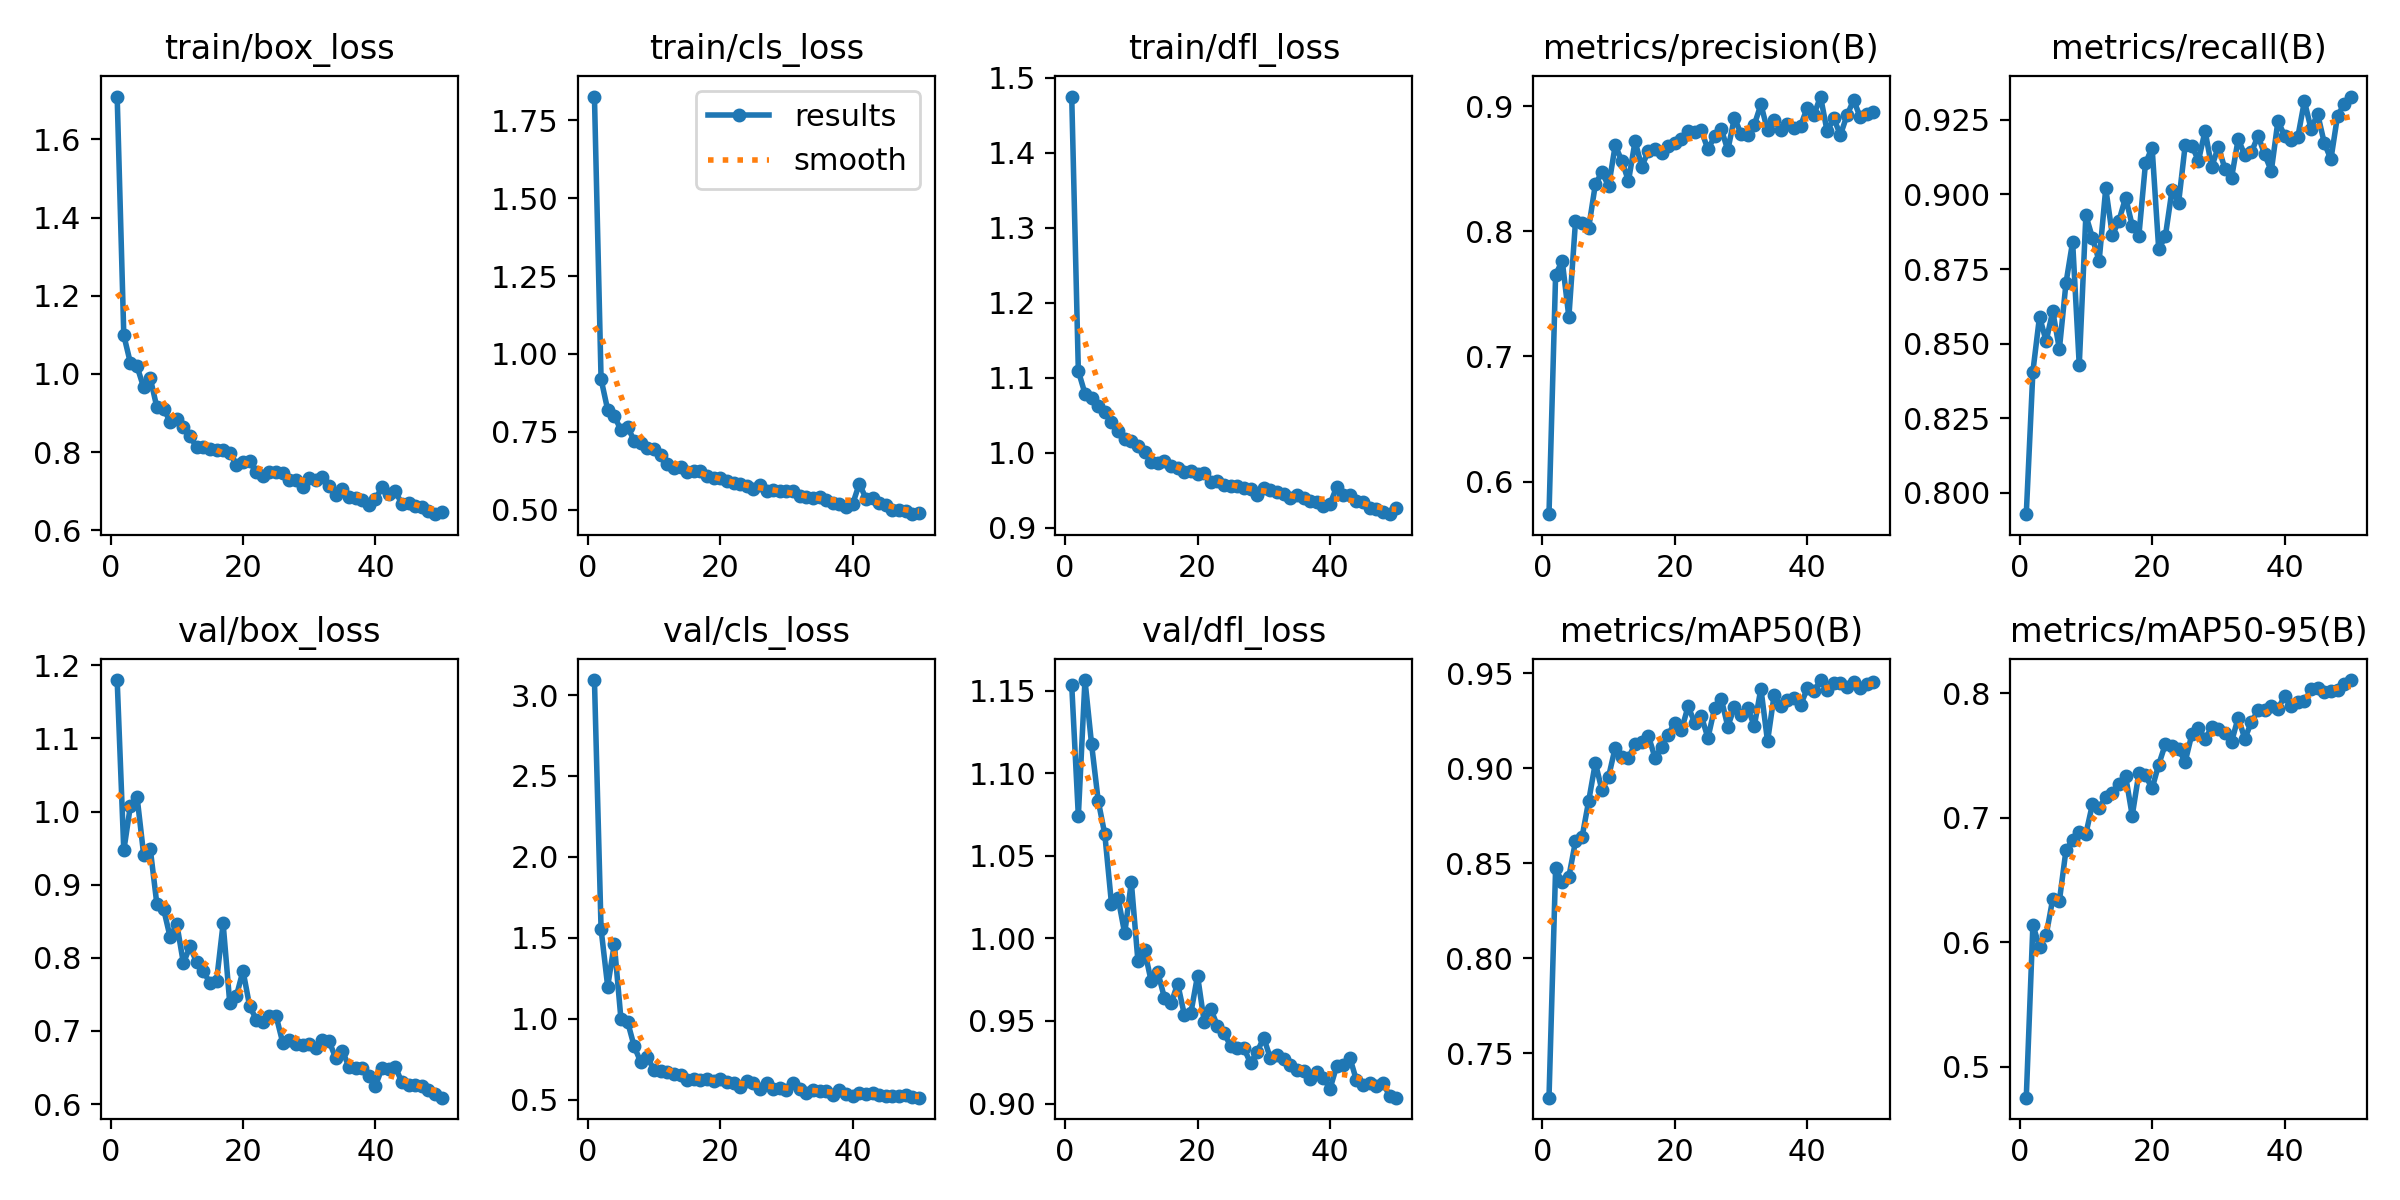

Values plotted in this chart, from the file beside it:
epoch, train/box_loss, train/cls_loss, train/dfl_loss, metrics/precision(B), metrics/recall(B), metrics/mAP50(B), metrics/mAP50-95(B), val/box_loss, val/cls_loss, val/dfl_loss, lr/pg0, lr/pg1, lr/pg2
1, 1.709, 1.827, 1.475, 0.5741, 0.7928, 0.7266, 0.4751, 1.18, 3.092, 1.153, 0.0004168, 0.0004168, 0.0004168
2, 1.099, 0.9191, 1.109, 0.7653, 0.8406, 0.8473, 0.6138, 0.9468, 1.554, 1.074, 0.0008333, 0.0008333, 0.0008333
3, 1.028, 0.82, 1.079, 0.7764, 0.859, 0.8399, 0.5963, 1.008, 1.199, 1.156, 0.001233, 0.001233, 0.001233
4, 1.019, 0.8004, 1.073, 0.7315, 0.8508, 0.8428, 0.6055, 1.02, 1.462, 1.117, 0.001568, 0.001568, 0.001568
5, 0.9656, 0.7555, 1.062, 0.8078, 0.8608, 0.8615, 0.6348, 0.9412, 0.9988, 1.083, 0.001568, 0.001568, 0.001568
6, 0.9892, 0.7655, 1.054, 0.8063, 0.8481, 0.8638, 0.6331, 0.9488, 0.9818, 1.063, 0.001535, 0.001535, 0.001535
7, 0.9144, 0.7213, 1.042, 0.803, 0.8703, 0.8828, 0.6742, 0.873, 0.8291, 1.021, 0.001502, 0.001502, 0.001502
8, 0.9114, 0.7128, 1.03, 0.8375, 0.8841, 0.9027, 0.6819, 0.8672, 0.7309, 1.024, 0.001469, 0.001469, 0.001469
9, 0.8782, 0.6992, 1.019, 0.8473, 0.8427, 0.8883, 0.6882, 0.8283, 0.7604, 1.003, 0.001436, 0.001436, 0.001436
10, 0.8849, 0.6945, 1.016, 0.8359, 0.893, 0.8955, 0.6871, 0.8466, 0.6828, 1.034, 0.001403, 0.001403, 0.001403
11, 0.8649, 0.6764, 1.009, 0.8686, 0.8854, 0.9108, 0.711, 0.7927, 0.6767, 0.9862, 0.00137, 0.00137, 0.00137
12, 0.8409, 0.6471, 1.001, 0.8563, 0.8777, 0.9059, 0.7076, 0.8156, 0.6691, 0.9927, 0.001337, 0.001337, 0.001337
13, 0.8124, 0.6322, 0.9879, 0.8401, 0.902, 0.9052, 0.7168, 0.7938, 0.6583, 0.9741, 0.001304, 0.001304, 0.001304
14, 0.8142, 0.6382, 0.987, 0.8719, 0.8864, 0.9127, 0.7198, 0.7824, 0.65, 0.9796, 0.001271, 0.001271, 0.001271
15, 0.8091, 0.6212, 0.9897, 0.8517, 0.8912, 0.9135, 0.7271, 0.7654, 0.624, 0.964, 0.001238, 0.001238, 0.001238
16, 0.8046, 0.6248, 0.9827, 0.864, 0.899, 0.9171, 0.7335, 0.768, 0.6265, 0.9606, 0.001205, 0.001205, 0.001205
17, 0.8055, 0.6238, 0.9796, 0.8657, 0.8896, 0.9055, 0.7017, 0.847, 0.6219, 0.9725, 0.001172, 0.001172, 0.001172
18, 0.7988, 0.6076, 0.9752, 0.8626, 0.8861, 0.911, 0.7357, 0.7381, 0.6275, 0.9539, 0.001139, 0.001139, 0.001139
19, 0.7684, 0.6002, 0.9759, 0.8685, 0.9104, 0.9175, 0.7339, 0.7476, 0.6176, 0.955, 0.001106, 0.001106, 0.001106
20, 0.7761, 0.6022, 0.9721, 0.8708, 0.9157, 0.9239, 0.7236, 0.7823, 0.6289, 0.9775, 0.001073, 0.001073, 0.001073
21, 0.7765, 0.591, 0.9736, 0.8739, 0.8816, 0.9199, 0.7427, 0.7342, 0.6069, 0.9496, 0.00104, 0.00104, 0.00104
22, 0.7485, 0.5837, 0.9607, 0.88, 0.886, 0.9325, 0.7591, 0.7157, 0.6016, 0.9572, 0.001007, 0.001007, 0.001007
23, 0.74, 0.5817, 0.9625, 0.8793, 0.9013, 0.924, 0.7573, 0.712, 0.5772, 0.9471, 0.0009739, 0.0009739, 0.0009739
24, 0.7498, 0.5751, 0.9568, 0.8805, 0.8972, 0.9274, 0.7549, 0.7209, 0.6132, 0.9425, 0.0009409, 0.0009409, 0.0009409
25, 0.7494, 0.5663, 0.9559, 0.8654, 0.9166, 0.9158, 0.7451, 0.7204, 0.6048, 0.935, 0.0009078, 0.0009078, 0.0009078
26, 0.7464, 0.5782, 0.956, 0.8758, 0.9164, 0.9314, 0.767, 0.6841, 0.5647, 0.9338, 0.0008748, 0.0008748, 0.0008748
27, 0.7286, 0.559, 0.9535, 0.8818, 0.9113, 0.9366, 0.772, 0.6884, 0.5995, 0.9335, 0.0008418, 0.0008418, 0.0008418
28, 0.729, 0.5639, 0.9519, 0.8648, 0.9213, 0.9219, 0.7633, 0.6825, 0.5675, 0.9245, 0.0008088, 0.0008088, 0.0008088
29, 0.7117, 0.5592, 0.9437, 0.8908, 0.9092, 0.9321, 0.7726, 0.681, 0.5708, 0.9314, 0.0007758, 0.0007758, 0.0007758
30, 0.7332, 0.5601, 0.9537, 0.8777, 0.916, 0.9281, 0.7716, 0.6816, 0.558, 0.9398, 0.0007428, 0.0007428, 0.0007428
31, 0.7298, 0.5591, 0.9506, 0.8766, 0.9086, 0.9316, 0.7683, 0.6771, 0.6005, 0.9274, 0.0007098, 0.0007098, 0.0007098
32, 0.7356, 0.5436, 0.9475, 0.885, 0.9056, 0.9222, 0.7609, 0.6882, 0.5665, 0.9296, 0.0006768, 0.0006768, 0.0006768
33, 0.7131, 0.5403, 0.9453, 0.9013, 0.9186, 0.9419, 0.7805, 0.6862, 0.5389, 0.9267, 0.0006438, 0.0006438, 0.0006438
34, 0.6894, 0.5366, 0.9396, 0.8806, 0.9132, 0.9141, 0.7634, 0.6629, 0.5604, 0.9236, 0.0006108, 0.0006108, 0.0006108
35, 0.7055, 0.5393, 0.9443, 0.889, 0.9142, 0.9385, 0.7771, 0.6731, 0.5522, 0.9204, 0.0005778, 0.0005778, 0.0005778
36, 0.6853, 0.5301, 0.9399, 0.8809, 0.9197, 0.9329, 0.7862, 0.651, 0.5558, 0.9195, 0.0005448, 0.0005448, 0.0005448
37, 0.6839, 0.5215, 0.9354, 0.8855, 0.9134, 0.9358, 0.7868, 0.6489, 0.5291, 0.9147, 0.0005118, 0.0005118, 0.0005118
38, 0.6773, 0.5192, 0.9343, 0.8828, 0.9079, 0.9371, 0.7899, 0.6497, 0.5607, 0.9191, 0.0004788, 0.0004788, 0.0004788
39, 0.6644, 0.5091, 0.9294, 0.8844, 0.9246, 0.9331, 0.7874, 0.639, 0.532, 0.9156, 0.0004458, 0.0004458, 0.0004458
40, 0.6791, 0.5183, 0.9318, 0.8987, 0.9197, 0.9419, 0.7976, 0.6252, 0.5242, 0.9089, 0.0004127, 0.0004127, 0.0004127
41, 0.7122, 0.583, 0.9544, 0.8928, 0.9184, 0.9403, 0.7895, 0.6493, 0.5387, 0.9226, 0.0004127, 0.0004127, 0.0004127
42, 0.6944, 0.5354, 0.9443, 0.9076, 0.9192, 0.9463, 0.793, 0.6484, 0.5356, 0.9232, 0.0003467, 0.0003467, 0.0003467
43, 0.6998, 0.5361, 0.9437, 0.8798, 0.9313, 0.9413, 0.7934, 0.6509, 0.5394, 0.9277, 0.0003137, 0.0003137, 0.0003137
44, 0.6679, 0.5215, 0.9356, 0.8901, 0.922, 0.945, 0.8033, 0.6297, 0.5309, 0.914, 0.0002807, 0.0002807, 0.0002807
45, 0.6697, 0.5134, 0.9351, 0.8769, 0.927, 0.9446, 0.804, 0.6263, 0.5238, 0.9112, 0.0002477, 0.0002477, 0.0002477
46, 0.6626, 0.4986, 0.9262, 0.8926, 0.9173, 0.9428, 0.8013, 0.6257, 0.5218, 0.9127, 0.0002147, 0.0002147, 0.0002147
47, 0.6609, 0.4982, 0.925, 0.9048, 0.9118, 0.9455, 0.8017, 0.6241, 0.5229, 0.9104, 0.0001817, 0.0001817, 0.0001817
48, 0.6509, 0.4959, 0.9217, 0.891, 0.9264, 0.9419, 0.8027, 0.6187, 0.5259, 0.9123, 0.0001487, 0.0001487, 0.0001487
49, 0.6416, 0.4851, 0.9184, 0.894, 0.9303, 0.9445, 0.8075, 0.6133, 0.5149, 0.9047, 0.0001157, 0.0001157, 0.0001157
50, 0.6463, 0.4897, 0.9271, 0.8952, 0.9328, 0.9453, 0.8106, 0.6088, 0.5118, 0.9036, 8.2683e-05, 8.2683e-05, 8.2683e-05
